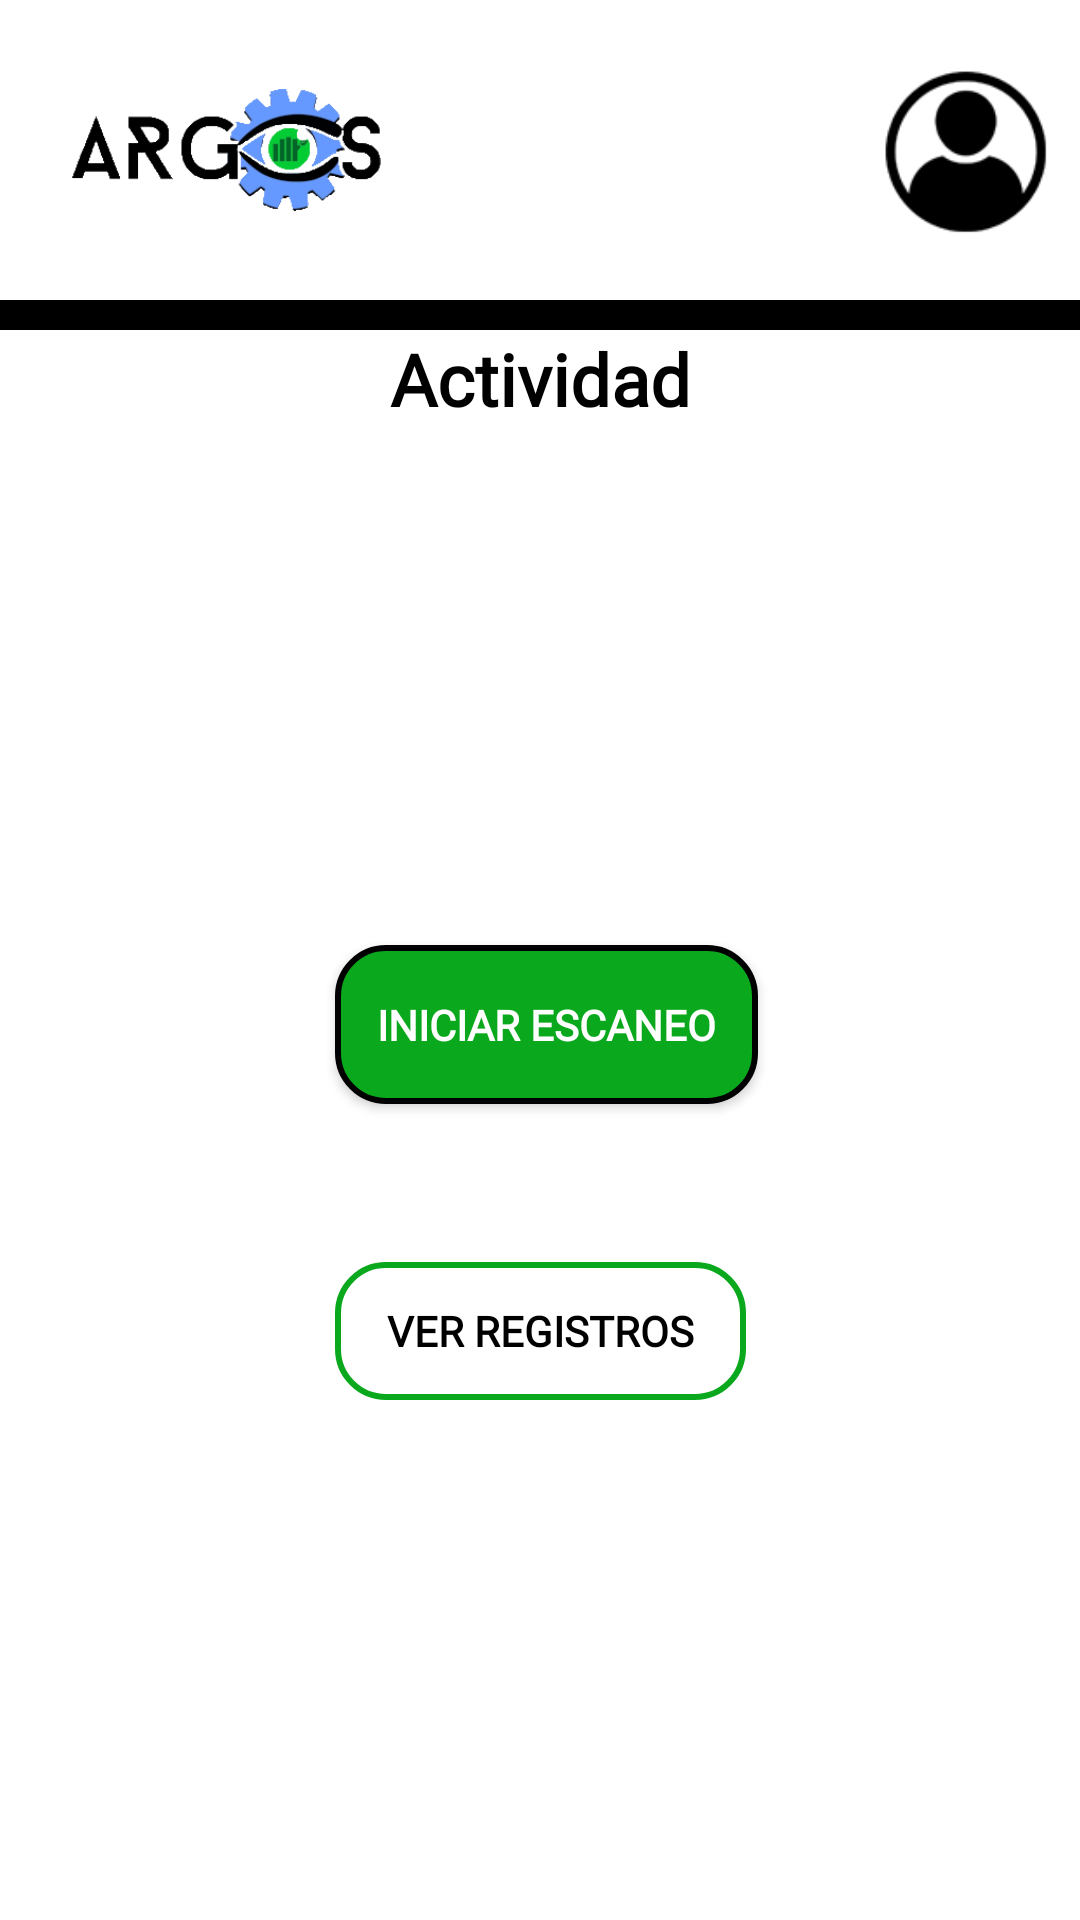

This screen was rendered from an Android layout file. Write that file and the resources it references.
<!-- AndroidManifest.xml: application theme Theme.AppCompat.NoActionBar -->
<!-- res/layout/m_menu_qr.xml -->
<?xml version="1.0" encoding="utf-8"?>
<LinearLayout
    xmlns:android="http://schemas.android.com/apk/res/android"
    xmlns:app="http://schemas.android.com/apk/res-auto"
    xmlns:tools="http://schemas.android.com/tools"
    android:layout_width="match_parent"
    android:layout_height="match_parent"
    android:orientation="vertical"
    android:background="#FFFFFF"
    tools:context=".M_MenuQR">

    <include
        layout="@layout/encabezado"
        android:layout_width="match_parent"
        android:layout_height="wrap_content" />

    <View
        android:id="@+id/división"
        android:layout_width="match_parent"
        android:layout_height="10dp"
        android:background="#000000" />

    <TextView
        android:id="@+id/txtTituloActividad"
        android:layout_width="match_parent"
        android:layout_height="wrap_content"
        android:fontFamily="@font/marvel"
        android:text="@string/actividad"
        android:textAlignment="center"
        android:textColor="@android:color/black"
        android:textSize="24sp"
        android:textStyle="bold"
        android:typeface="normal" />

    <androidx.constraintlayout.widget.ConstraintLayout
        android:layout_width="match_parent"
        android:layout_height="match_parent">

        <Button
            android:id="@+id/btnIniciarEscaneo"
            android:layout_width="141dp"
            android:layout_height="53dp"
            android:layout_marginStart="8dp"
            android:layout_marginTop="8dp"
            android:layout_marginEnd="8dp"
            android:layout_marginBottom="8dp"
            android:background="@drawable/botonsolido"
            android:fontFamily="@font/marvel"
            android:onClick="iniciarRegistros"
            android:text="@string/iniciarEscaneo"
            android:textStyle="bold"
            android:typeface="normal"
            app:layout_constraintBottom_toBottomOf="parent"
            app:layout_constraintEnd_toEndOf="parent"
            app:layout_constraintHorizontal_bias="0.511"
            app:layout_constraintStart_toStartOf="parent"
            app:layout_constraintTop_toTopOf="parent"
            app:layout_constraintVertical_bias="0.384" />

        <Button
            android:id="@+id/btnRegistros"
            android:layout_width="137dp"
            android:layout_height="46dp"
            android:layout_marginStart="8dp"
            android:layout_marginTop="8dp"
            android:layout_marginEnd="8dp"
            android:layout_marginBottom="8dp"
            android:background="@drawable/botonvacio"
            android:fontFamily="@font/marvel"
            android:onClick="mostrarRegistros"
            android:text="@string/verRegistros"
            android:textColor="#000000"
            android:textStyle="bold"
            android:typeface="normal"
            app:layout_constraintBottom_toBottomOf="parent"
            app:layout_constraintEnd_toEndOf="parent"
            app:layout_constraintHorizontal_bias="0.501"
            app:layout_constraintStart_toStartOf="parent"
            app:layout_constraintTop_toBottomOf="@+id/btnIniciarEscaneo"
            app:layout_constraintVertical_bias="0.212" />
    </androidx.constraintlayout.widget.ConstraintLayout>

</LinearLayout>
<!-- res/layout/encabezado.xml (included above) -->
<?xml version="1.0" encoding="utf-8"?>
<FrameLayout xmlns:android="http://schemas.android.com/apk/res/android"
    xmlns:app="http://schemas.android.com/apk/res-auto"
    android:layout_width="match_parent"
    android:layout_height="match_parent"
    android:background="#FFFFFF">

    <androidx.constraintlayout.widget.ConstraintLayout
        android:layout_width="match_parent"
        android:layout_height="100dp">

        <ImageView
            android:id="@+id/imgUsuario"
            android:layout_width="59dp"
            android:layout_height="58dp"
            android:layout_marginTop="8dp"
            android:layout_marginEnd="8dp"
            android:layout_marginBottom="8dp"
            android:contentDescription="@string/logoUsuario"
            android:onClick="despliegaMenu"
            app:layout_constraintBottom_toBottomOf="parent"
            app:layout_constraintEnd_toEndOf="parent"
            app:layout_constraintTop_toTopOf="parent"
            app:srcCompat="@drawable/ic_usuario" />

        <TextView
            android:id="@+id/lblUsuario"
            android:layout_width="wrap_content"
            android:layout_height="19dp"
            android:layout_marginTop="32dp"
            android:layout_marginEnd="8dp"
            android:layout_marginBottom="24dp"
            android:textColor="#000000"
            app:layout_constraintBottom_toBottomOf="parent"
            app:layout_constraintEnd_toStartOf="@+id/imgUsuario"
            app:layout_constraintHorizontal_bias="1.0"
            app:layout_constraintStart_toStartOf="parent"
            app:layout_constraintTop_toTopOf="parent" />

        <ImageView
            android:id="@+id/imgArgos"
            android:layout_width="106dp"
            android:layout_height="75dp"
            android:layout_marginStart="8dp"
            android:layout_marginTop="8dp"
            android:layout_marginBottom="8dp"
            android:contentDescription="@string/logoArgos"
            app:layout_constraintBottom_toBottomOf="parent"
            app:layout_constraintEnd_toStartOf="@+id/lblUsuario"
            app:layout_constraintHorizontal_bias="0.084"
            app:layout_constraintStart_toStartOf="parent"
            app:layout_constraintTop_toTopOf="parent"
            app:srcCompat="@drawable/logo" />
    </androidx.constraintlayout.widget.ConstraintLayout>
</FrameLayout>
<!-- resources referenced by this layout -->
<resources>
  <!-- drawable botonsolido (drawable) -->
  <?xml version="1.0" encoding="utf-8"?>
  <shape xmlns:android="http://schemas.android.com/apk/res/android">
      <corners android:radius="16dp"/>
      <solid android:color="#0AA81C"/>
      <stroke
          android:width="2dp"
          android:color="#000000"/>
  </shape>
  <!-- drawable botonvacio (drawable) -->
  <?xml version="1.0" encoding="utf-8"?>
  <shape xmlns:android="http://schemas.android.com/apk/res/android">
      <corners android:radius="16dp"/>
      <stroke
          android:width="2dp"
          android:color="#0AA81C"/>
  </shape>
  <!-- drawable ic_usuario: png bitmap (drawable, 5523 bytes) -->
  <!-- drawable logo: png bitmap (drawable, 33580 bytes) -->
  <string name="actividad">Actividad</string>
  <string name="iniciarEscaneo">Iniciar Escaneo</string>
  <string name="logoArgos">Logotipo de aplicación</string>
  <string name="logoUsuario">Logo de usuario</string>
  <string name="verRegistros">Ver registros</string>
</resources>
